Photos from the image-classification dataset "densenet_nocrop" in the GitHub repository Marsh16/MangoLeafDisease_Model_Thesis. Its 8 classes are: anthracnose, bacterial canker, cutting weevil, die back, gall midge, healthy, powdery mildew, sooty mould.

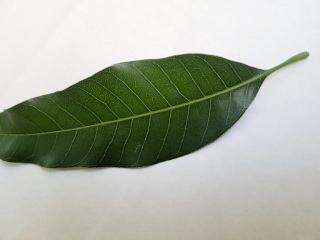
Label: healthy

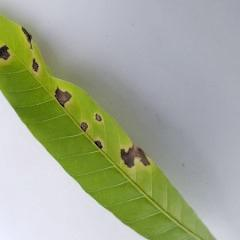
Label: anthracnose

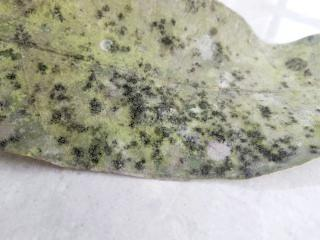
Label: sooty mould

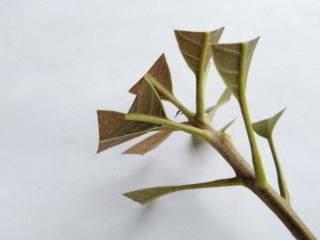
Label: cutting weevil

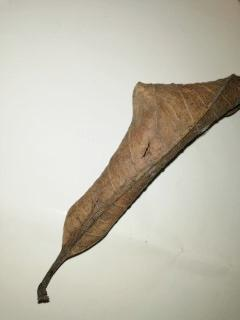
Label: die back

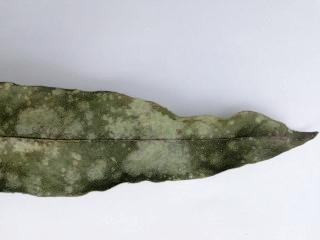
Label: powdery mildew
